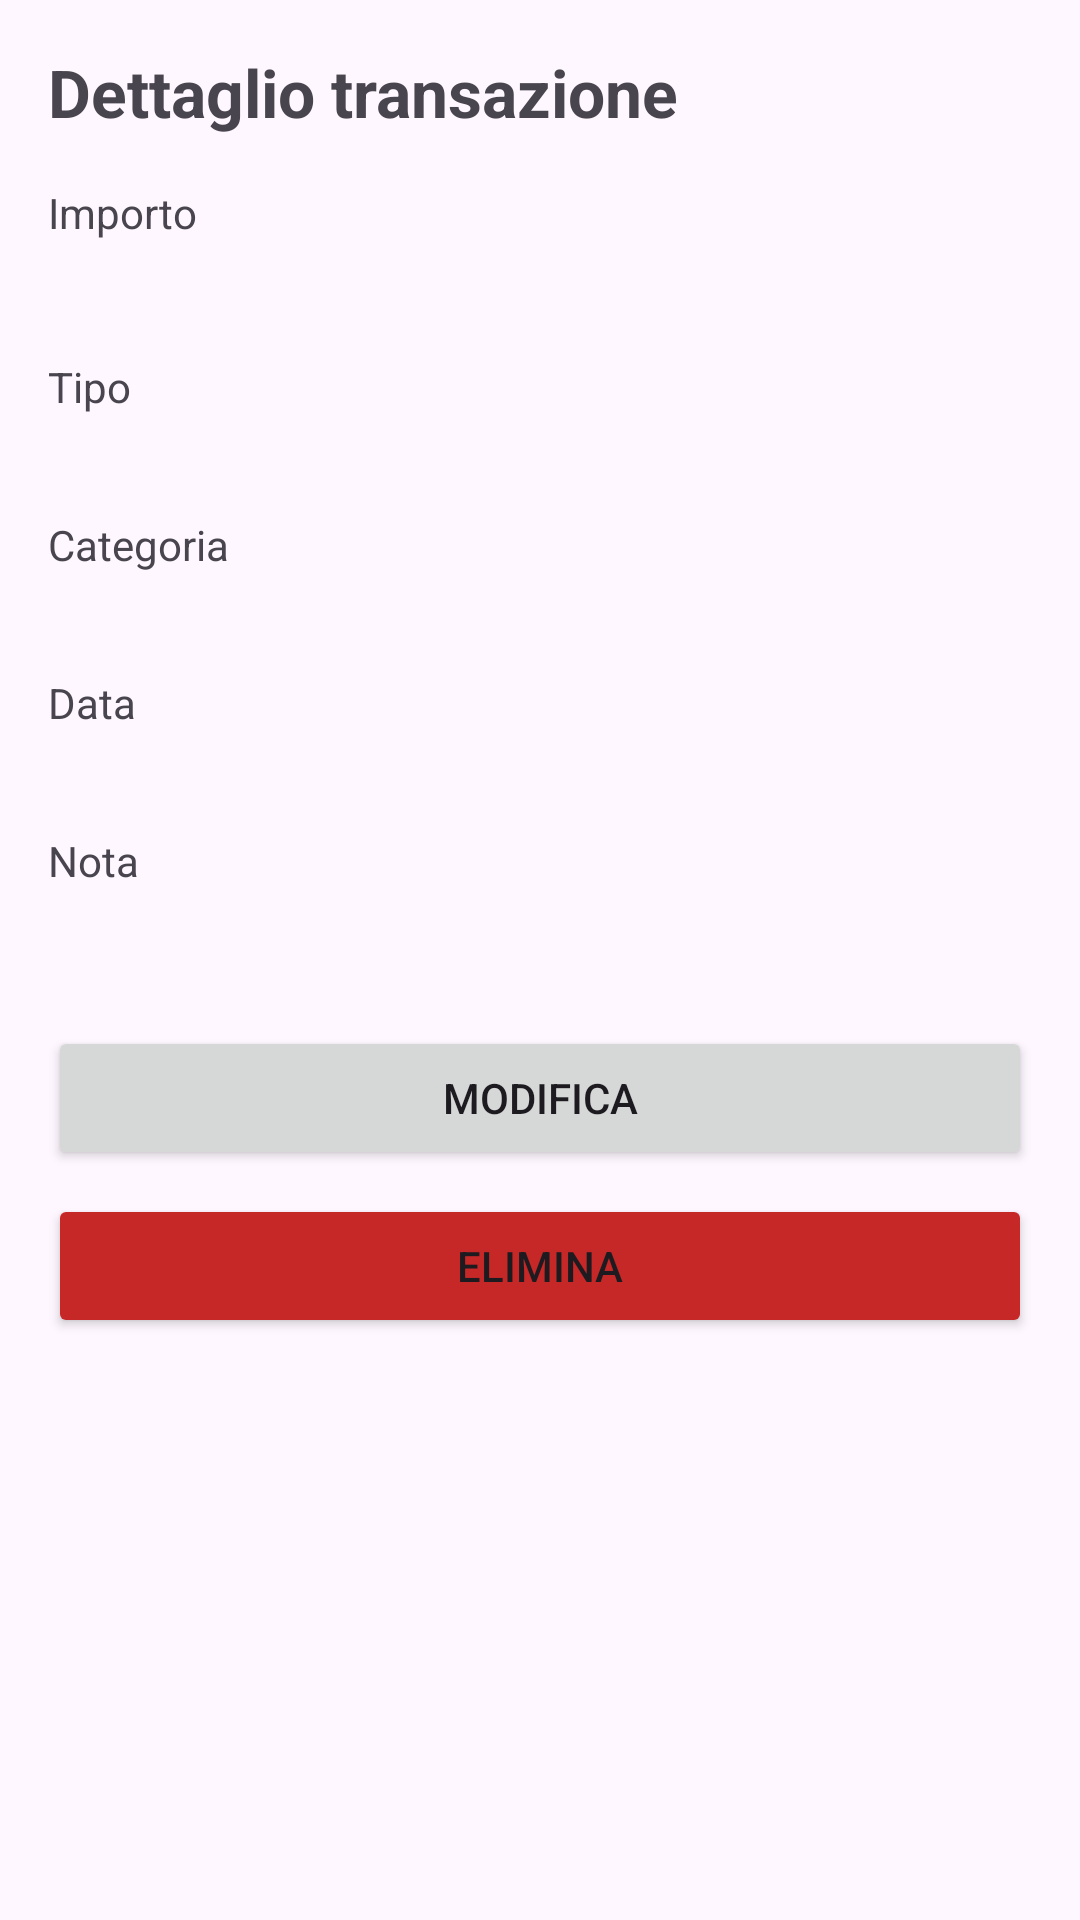

Reconstruct the res/layout file that produces this screen, plus the resources it refers to.
<!-- AndroidManifest.xml: application theme Theme.SPESAPP -->
<!-- res/layout/fragment_dettaglio_transazione.xml -->
<?xml version="1.0" encoding="utf-8"?>
<LinearLayout
    xmlns:android="http://schemas.android.com/apk/res/android"
    android:layout_width="match_parent"
    android:layout_height="match_parent"
    android:orientation="vertical"
    android:padding="16dp">

    <TextView
        android:layout_width="wrap_content"
        android:layout_height="wrap_content"
        android:layout_marginBottom="16dp"
        android:text="Dettaglio transazione"
        android:textSize="22sp"
        android:textStyle="bold" />

    <TextView
        android:layout_width="wrap_content"
        android:layout_height="wrap_content"
        android:text="Importo"
        android:textSize="14sp" />

    <TextView
        android:id="@+id/textImportoDettaglio"
        android:layout_width="wrap_content"
        android:layout_height="wrap_content"
        android:layout_marginBottom="12dp"
        android:textSize="20sp"
        android:textStyle="bold" />

    <TextView
        android:layout_width="wrap_content"
        android:layout_height="wrap_content"
        android:text="Tipo"
        android:textSize="14sp" />

    <TextView
        android:id="@+id/textTipoDettaglio"
        android:layout_width="wrap_content"
        android:layout_height="wrap_content"
        android:layout_marginBottom="12dp"
        android:textSize="16sp" />

    <TextView
        android:layout_width="wrap_content"
        android:layout_height="wrap_content"
        android:text="Categoria"
        android:textSize="14sp" />

    <TextView
        android:id="@+id/textCategoriaDettaglio"
        android:layout_width="wrap_content"
        android:layout_height="wrap_content"
        android:layout_marginBottom="12dp"
        android:textSize="16sp" />

    <TextView
        android:layout_width="wrap_content"
        android:layout_height="wrap_content"
        android:text="Data"
        android:textSize="14sp" />

    <TextView
        android:id="@+id/textDataDettaglio"
        android:layout_width="wrap_content"
        android:layout_height="wrap_content"
        android:layout_marginBottom="12dp"
        android:textSize="16sp" />

    <TextView
        android:layout_width="wrap_content"
        android:layout_height="wrap_content"
        android:text="Nota"
        android:textSize="14sp" />

    <TextView
        android:id="@+id/textNotaDettaglio"
        android:layout_width="wrap_content"
        android:layout_height="wrap_content"
        android:layout_marginBottom="24dp"
        android:textSize="16sp" />

    <Button
        android:id="@+id/btnModifica"
        android:layout_width="match_parent"
        android:layout_height="wrap_content"
        android:text="Modifica" />

    <Button
        android:id="@+id/btnElimina"
        android:layout_width="match_parent"
        android:layout_height="wrap_content"
        android:layout_marginTop="8dp"
        android:backgroundTint="#C62828"
        android:text="Elimina" />

</LinearLayout>
<!-- resources referenced by this layout -->
<resources>
  <style name="Theme.SPESAPP" parent="Base.Theme.SPESAPP" />
  <style name="Base.Theme.SPESAPP" parent="Theme.Material3.DayNight.NoActionBar">
          
          
      </style>
</resources>
